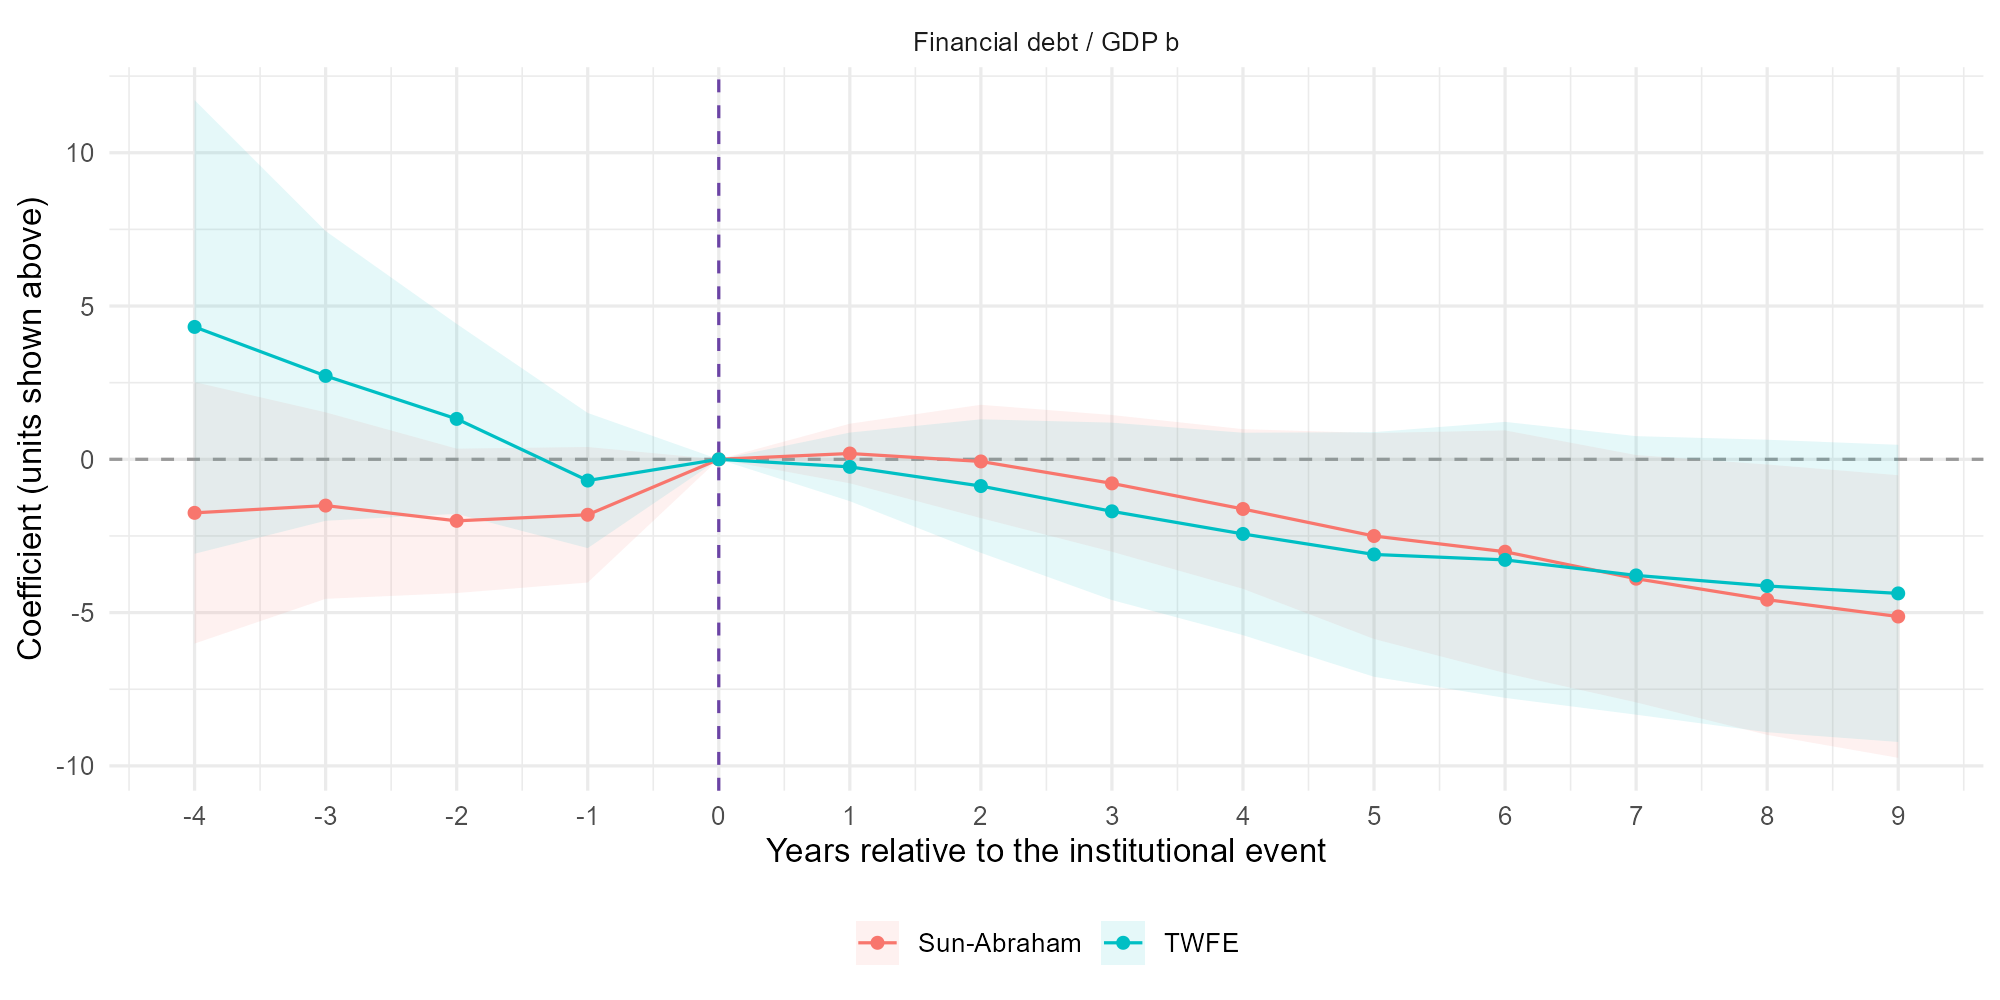

Data behind this chart, as committed beside it:
term, estimate, std.error, statistic, p.value, conf.low, conf.high, k, method, outcome, sample_id, h, reference_period, treatment_lag, multiplier, estimate_display, conf_low_display, conf_high_display, model_id
year::-5, -0.01746, 0.02066, -0.8451, 0.4064, -0.06011, 0.02518, -5, Sun-Abraham, debt_to_gdp, AC-AL-AM-AP-BA-CE-DF-ES-GO-MA-MG-MT-PA-P…, -4, -1, 1, 100, -1.746, -6.011, 2.518, sun_abraham
year::-4, -0.01509, 0.01474, -1.024, 0.3159, -0.04551, 0.01532, -4, Sun-Abraham, debt_to_gdp, AC-AL-AM-AP-BA-CE-DF-ES-GO-MA-MG-MT-PA-P…, -3, -1, 1, 100, -1.509, -4.551, 1.532, sun_abraham
year::-3, -0.02007, 0.01141, -1.759, 0.09133, -0.04363, 0.00348, -3, Sun-Abraham, debt_to_gdp, AC-AL-AM-AP-BA-CE-DF-ES-GO-MA-MG-MT-PA-P…, -2, -1, 1, 100, -2.007, -4.363, 0.348, sun_abraham
year::-2, -0.01809, 0.01071, -1.689, 0.1042, -0.04019, 0.004015, -2, Sun-Abraham, debt_to_gdp, AC-AL-AM-AP-BA-CE-DF-ES-GO-MA-MG-MT-PA-P…, -1, -1, 1, 100, -1.809, -4.019, 0.4015, sun_abraham
NA, NA, NA, NA, NA, NA, NA, NA, Sun-Abraham, debt_to_gdp, NA, 0, -1, 1, 100, 0, 0, 0, NA
year::0, 0.001893, 0.00471, 0.402, 0.6913, -0.007828, 0.01161, 0, Sun-Abraham, debt_to_gdp, AC-AL-AM-AP-BA-CE-DF-ES-GO-MA-MG-MT-PA-P…, 1, -1, 1, 100, 0.1893, -0.7828, 1.161, sun_abraham
year::1, -6.972292061446005e-4, 0.008956, -0.07785, 0.9386, -0.01918, 0.01779, 1, Sun-Abraham, debt_to_gdp, AC-AL-AM-AP-BA-CE-DF-ES-GO-MA-MG-MT-PA-P…, 2, -1, 1, 100, -0.06972, -1.918, 1.779, sun_abraham
year::2, -0.00785, 0.0108, -0.7266, 0.4745, -0.03015, 0.01445, 2, Sun-Abraham, debt_to_gdp, AC-AL-AM-AP-BA-CE-DF-ES-GO-MA-MG-MT-PA-P…, 3, -1, 1, 100, -0.785, -3.015, 1.445, sun_abraham
year::3, -0.0162, 0.01262, -1.284, 0.2113, -0.04224, 0.009835, 3, Sun-Abraham, debt_to_gdp, AC-AL-AM-AP-BA-CE-DF-ES-GO-MA-MG-MT-PA-P…, 4, -1, 1, 100, -1.62, -4.224, 0.9835, sun_abraham
year::4, -0.02502, 0.01627, -1.538, 0.1372, -0.05861, 0.008565, 4, Sun-Abraham, debt_to_gdp, AC-AL-AM-AP-BA-CE-DF-ES-GO-MA-MG-MT-PA-P…, 5, -1, 1, 100, -2.502, -5.861, 0.8565, sun_abraham
year::5, -0.03014, 0.01918, -1.572, 0.129, -0.06972, 0.009433, 5, Sun-Abraham, debt_to_gdp, AC-AL-AM-AP-BA-CE-DF-ES-GO-MA-MG-MT-PA-P…, 6, -1, 1, 100, -3.014, -6.972, 0.9433, sun_abraham
year::6, -0.03894, 0.01954, -1.992, 0.05783, -0.07928, 0.001398, 6, Sun-Abraham, debt_to_gdp, AC-AL-AM-AP-BA-CE-DF-ES-GO-MA-MG-MT-PA-P…, 7, -1, 1, 100, -3.894, -7.928, 0.1398, sun_abraham
year::7, -0.04579, 0.02137, -2.143, 0.04246, -0.08989, -0.001691, 7, Sun-Abraham, debt_to_gdp, AC-AL-AM-AP-BA-CE-DF-ES-GO-MA-MG-MT-PA-P…, 8, -1, 1, 100, -4.579, -8.989, -0.1691, sun_abraham
year::8, -0.05128, 0.02233, -2.296, 0.0307, -0.09737, -0.005189, 8, Sun-Abraham, debt_to_gdp, AC-AL-AM-AP-BA-CE-DF-ES-GO-MA-MG-MT-PA-P…, 9, -1, 1, 100, -5.128, -9.737, -0.5189, sun_abraham
relative_time::-5:loss_of_control, 0.04318, 0.03585, 1.204, 0.2402, -0.03081, 0.1172, -5, TWFE, debt_to_gdp, AC-AL-AM-AP-BA-CE-DF-ES-GO-MA-MG-MT-PA-P…, -4, -1, 1, 100, 4.318, -3.081, 11.72, twfe
relative_time::-4:loss_of_control, 0.02721, 0.0229, 1.188, 0.2464, -0.02005, 0.07446, -4, TWFE, debt_to_gdp, AC-AL-AM-AP-BA-CE-DF-ES-GO-MA-MG-MT-PA-P…, -3, -1, 1, 100, 2.721, -2.005, 7.446, twfe
relative_time::-3:loss_of_control, 0.01318, 0.01501, 0.8782, 0.3886, -0.0178, 0.04417, -3, TWFE, debt_to_gdp, AC-AL-AM-AP-BA-CE-DF-ES-GO-MA-MG-MT-PA-P…, -2, -1, 1, 100, 1.318, -1.78, 4.417, twfe
relative_time::-2:loss_of_control, -0.006923, 0.01068, -0.6481, 0.5231, -0.02897, 0.01512, -2, TWFE, debt_to_gdp, AC-AL-AM-AP-BA-CE-DF-ES-GO-MA-MG-MT-PA-P…, -1, -1, 1, 100, -0.6923, -2.897, 1.512, twfe
NA, NA, NA, NA, NA, NA, NA, NA, TWFE, debt_to_gdp, NA, 0, -1, 1, 100, 0, 0, 0, NA
relative_time::0:loss_of_control, -0.002466, 0.005422, -0.4549, 0.6533, -0.01366, 0.008724, 0, TWFE, debt_to_gdp, AC-AL-AM-AP-BA-CE-DF-ES-GO-MA-MG-MT-PA-P…, 1, -1, 1, 100, -0.2466, -1.366, 0.8724, twfe
relative_time::1:loss_of_control, -0.008723, 0.01055, -0.8271, 0.4163, -0.03049, 0.01304, 1, TWFE, debt_to_gdp, AC-AL-AM-AP-BA-CE-DF-ES-GO-MA-MG-MT-PA-P…, 2, -1, 1, 100, -0.8723, -3.049, 1.304, twfe
relative_time::2:loss_of_control, -0.01697, 0.01402, -1.21, 0.2379, -0.0459, 0.01196, 2, TWFE, debt_to_gdp, AC-AL-AM-AP-BA-CE-DF-ES-GO-MA-MG-MT-PA-P…, 3, -1, 1, 100, -1.697, -4.59, 1.196, twfe
relative_time::3:loss_of_control, -0.02435, 0.016, -1.522, 0.1411, -0.05736, 0.008669, 3, TWFE, debt_to_gdp, AC-AL-AM-AP-BA-CE-DF-ES-GO-MA-MG-MT-PA-P…, 4, -1, 1, 100, -2.435, -5.736, 0.8669, twfe
relative_time::4:loss_of_control, -0.03104, 0.01933, -1.605, 0.1215, -0.07094, 0.008862, 4, TWFE, debt_to_gdp, AC-AL-AM-AP-BA-CE-DF-ES-GO-MA-MG-MT-PA-P…, 5, -1, 1, 100, -3.104, -7.094, 0.8862, twfe
relative_time::5:loss_of_control, -0.03281, 0.02181, -1.504, 0.1456, -0.07782, 0.01221, 5, TWFE, debt_to_gdp, AC-AL-AM-AP-BA-CE-DF-ES-GO-MA-MG-MT-PA-P…, 6, -1, 1, 100, -3.281, -7.782, 1.221, twfe
relative_time::6:loss_of_control, -0.03787, 0.02201, -1.721, 0.0982, -0.0833, 0.007557, 6, TWFE, debt_to_gdp, AC-AL-AM-AP-BA-CE-DF-ES-GO-MA-MG-MT-PA-P…, 7, -1, 1, 100, -3.787, -8.33, 0.7557, twfe
relative_time::7:loss_of_control, -0.04132, 0.02312, -1.787, 0.08652, -0.08902, 0.006393, 7, TWFE, debt_to_gdp, AC-AL-AM-AP-BA-CE-DF-ES-GO-MA-MG-MT-PA-P…, 8, -1, 1, 100, -4.132, -8.902, 0.6393, twfe
relative_time::8:loss_of_control, -0.04374, 0.02348, -1.863, 0.07481, -0.0922, 0.004727, 8, TWFE, debt_to_gdp, AC-AL-AM-AP-BA-CE-DF-ES-GO-MA-MG-MT-PA-P…, 9, -1, 1, 100, -4.374, -9.22, 0.4727, twfe
